Run: headless pygame with SDL's dummy video driver; simulated clock (each Clock.tick advances the game by its frame time, no real sleeping); random seed 0; keys injected as events and as key.get_pressed() state; no mouse input.
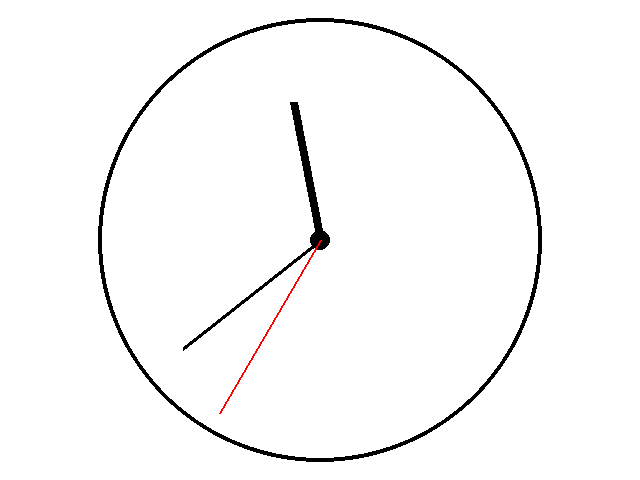
Frame 1 of 4 · flips 1–60 · no input
Frame 2 of 4 · flips 61–180 · tapped SPACE, RETURN · held RIGHT (→), D · screen unchanged from frame 1, image omitted
Frame 3 of 4 · flips 181–300 · held DOWN (↓), S · screen unchanged from frame 2, image omitted
Frame 4 of 4 · flips 301–420 · held LEFT (←), A, UP (↑), W · screen unchanged from frame 3, image omitted

The pygame program that drew these frames:

import pygame
from datetime import datetime
import math

pygame.init()
window = pygame.display.set_mode((640, 480))
clock = pygame.time.Clock()

# for converting the degree / end positions of the clock hands
def degree(r, tht):
    x = math.sin(2*math.pi*(tht/360))*r
    y = math.cos(2*math.pi*(tht/360))*r
    return (x + 320, -(y-240))

while True:
    for event in pygame.event.get():
        if event.type == pygame.QUIT:
            exit()
    ct = datetime.now().time()
    sec = ct.second
    minu = ct.minute
    hour = ct.hour
    saat = ct.strftime("%H:%M:%S")
    pygame.display.set_caption(saat)
    window.fill((255,255,255))
    body = pygame.draw.circle(window, (0,0,0), (320, 240), 222, 4)
    cent = pygame.draw.circle(window,(0,0,0), (320,240), 10)


    # hour hand
    r_hour = 140
    tht_hour = (hour + minu/60 + sec/3600)*(360/12)
    hour_hand = pygame.draw.line(window, (0,0,0), (320, 240), degree(r_hour, tht_hour), 8)
    # minute hand
    r_min = 175
    tht_min = (minu + sec/60)*(360/60)
    minute_hand = pygame.draw.line(window, (0,0,0), (320, 240), degree(r_min, tht_min), 4)
    # second hand
    r_sec = 200
    tht_sec = sec *(360/60)
    second_hand = pygame.draw.line(window, (255,0,0), (320, 240), degree(r_sec, tht_sec), 2)

    pygame.display.flip()
    clock.tick(60)
